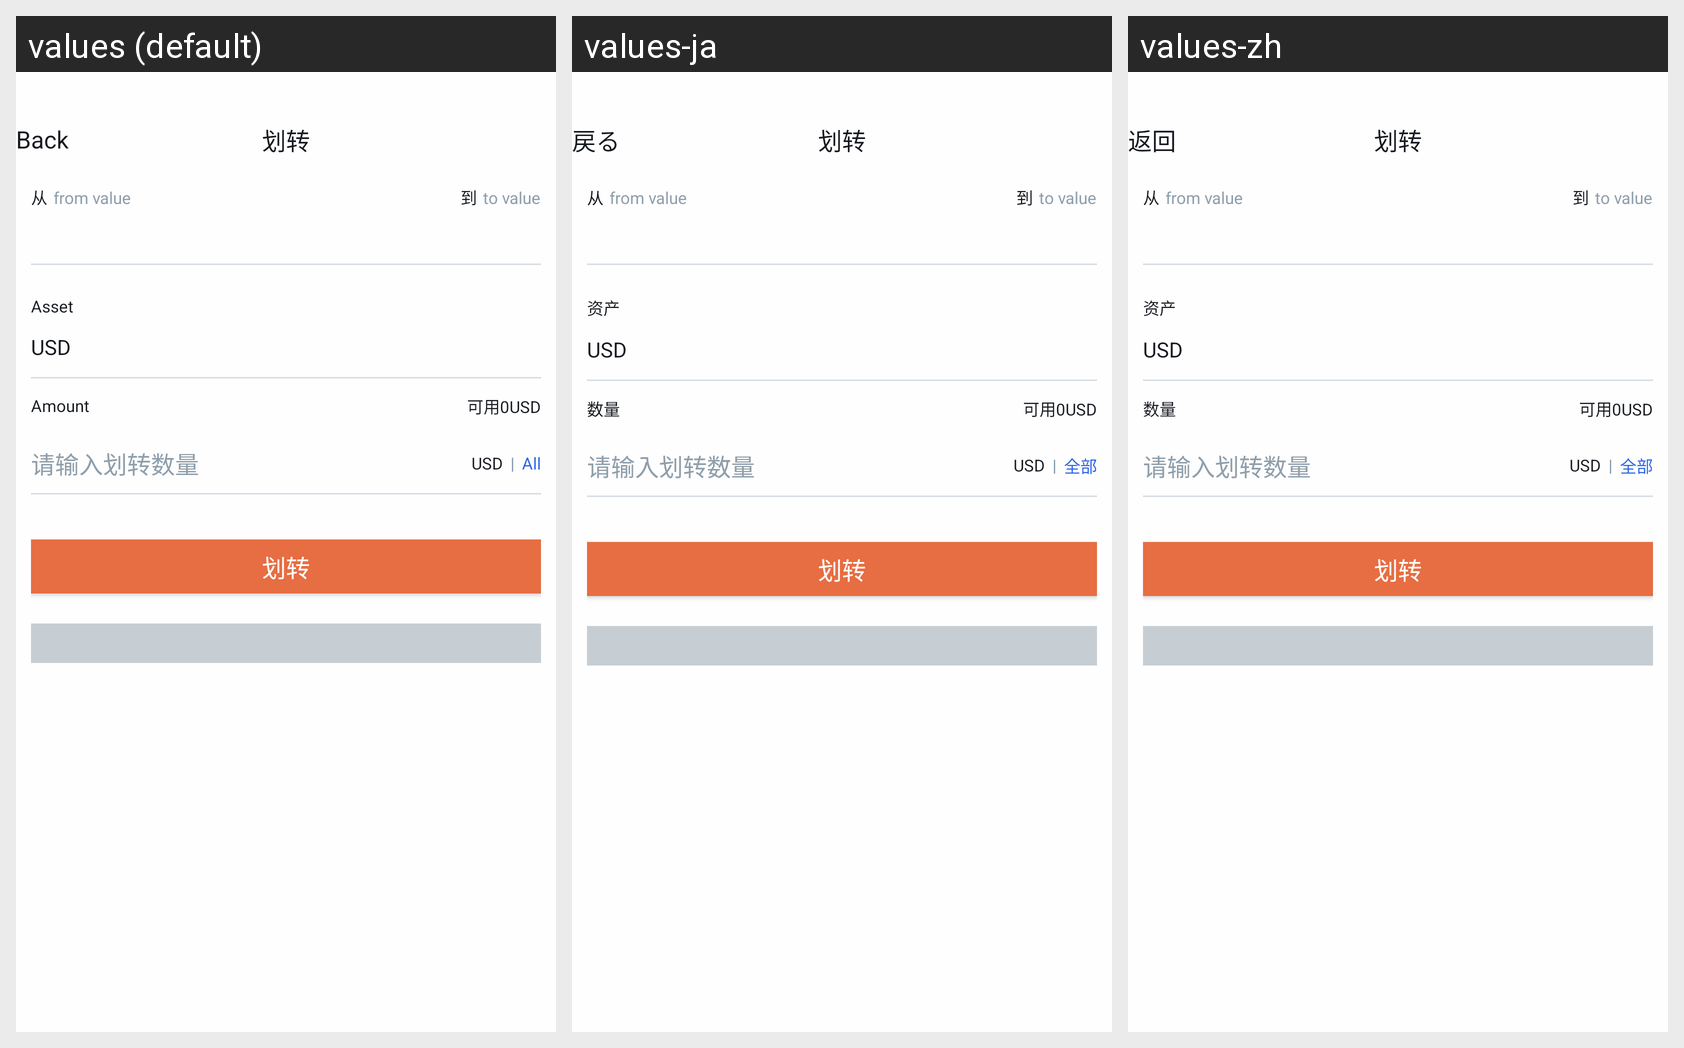

The Android screen above is rendered under several locales of the same app. Produce the string resources it draws, with the default and per-locale values.
Android screen res/layout/activity_otc_mc_asset_transfer.xml rendered under 3 locales, left to right: values (default), values-ja, values-zh. Device: Nexus 5 (rendered at 1080×1920; each locale shown at half size, 540×960, under a caption strip naming it); theme AppTheme.
Strings drawn on this screen, with the default value and each locale's value (text and hints the layout hard-codes, and strings that could not be matched under every locale, appear in the picture but are not listed):

kBtnBack
  values: Back
  values-ja: 戻る
  values-zh: 返回

kVcTitleOtcMcAssetTransfer
  values: 划转
  values-ja: 划转
  values-zh: 划转

kOtcMcAssetTransferFromTitle
  values: 从
  values-ja: 从
  values-zh: 从

kOtcMcAssetTransferToTitle
  values: 到
  values-ja: 到
  values-zh: 到

kOtcMcAssetTransferCellLabelAsset
  values: Asset
  values-ja: 资产
  values-zh: 资产

kOtcMcAssetTransferCellLabelAmount
  values: Amount
  values-ja: 数量
  values-zh: 数量

kOtcMcAssetTransferTfAmountPlaeholder
  values: 请输入划转数量
  values-ja: 请输入划转数量
  values-zh: 请输入划转数量

kLabelSendAll
  values: All
  values-ja: 全部
  values-zh: 全部

kOtcMcAssetSubmitBtnName
  values: 划转
  values-ja: 划转
  values-zh: 划转
